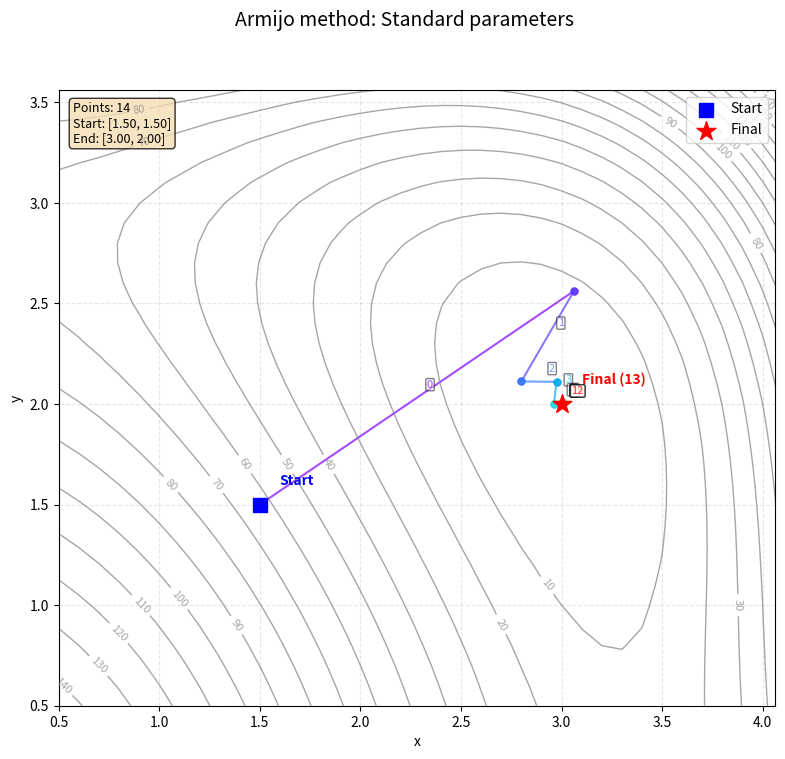
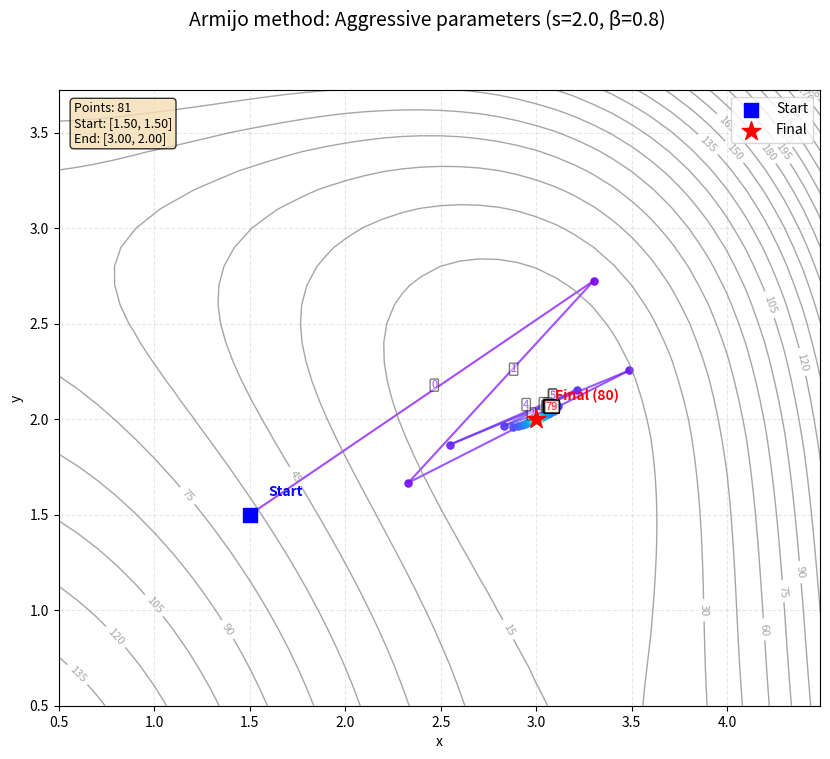
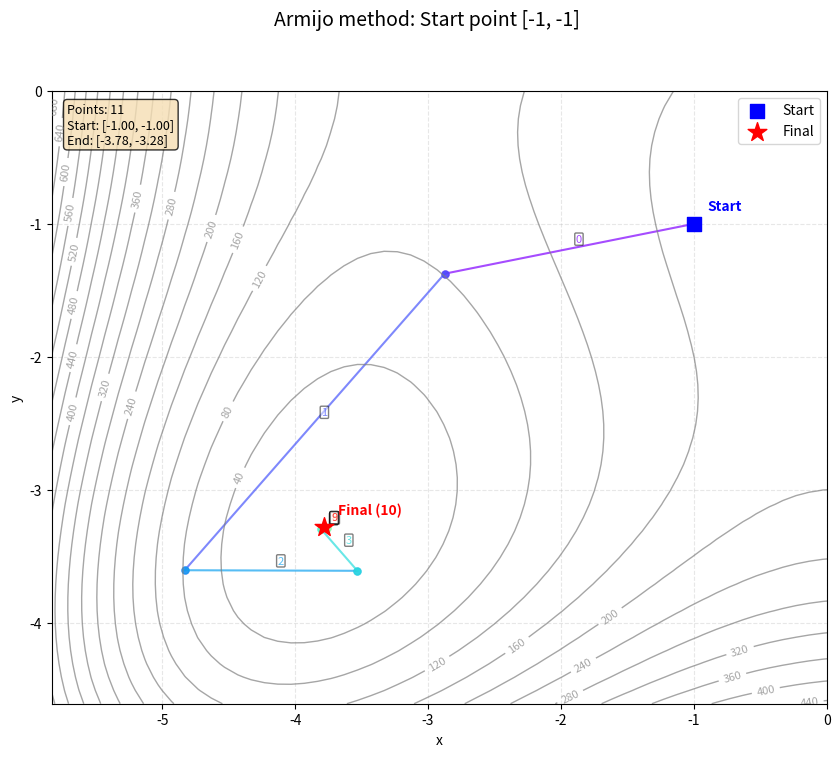

Python code for these plots, in order:
import numpy as np
import matplotlib
import os
import sys
from numpy.linalg import norm

matplotlib.use('Agg')
import matplotlib.pyplot as plt

# --- Функции для метода Армихо ---
def fH(X):
    """Функция Химмельблау"""
    x = X[0]
    y = X[1]
    v = (x**2 + y - 11)**2 + (x + y**2 - 7)**2
    return v

def dfH(X):
    """Градиент функции Химмельблау"""
    x = X[0]
    y = X[1]
    v = np.copy(X)
    v[0] = 2 * (x**2 + y - 11) * (2 * x) + 2 * (x + y**2 - 7)
    v[1] = 2 * (x**2 + y - 11) + 2 * (x + y**2 - 7) * (2 * y)
    return v

def armijosearch(f, df, x0, tol, plot=True, save_path=None, 
                  filename_prefix="Armijo", title=None, 
                  s=1.0, beta=0.5, c1=1e-4, kmax=1000):
    """
    Метод Армихо с поиском длины шага по условию достаточного уменьшения
    
    Parameters:
    -----------
    f : callable
        Целевая функция
    df : callable
        Градиент функции
    x0 : array-like
        Начальная точка
    tol : float
        Точность
    plot : bool
        Включить отрисовку
    save_path : str
        Путь для сохранения графика
    filename_prefix : str
        Префикс имени файла
    title : str
        Заголовок графика
    s : float
        Начальное значение шага
    beta : float
        Коэффициент уменьшения шага
    c1 : float
        Параметр условия Армихо (обычно маленькое значение, напр. 1e-4)
    kmax : int
        Максимальное число итераций
    """
    x = np.array(x0, dtype=float).ravel()
    coords = [x.copy()]
    neval = 0
    k = 0
    
    print(f"Запуск метода Армихо с параметрами:")
    print(f"  Начальный шаг s = {s}")
    print(f"  Коэффициент уменьшения beta = {beta}")
    print(f"  Параметр условия c1 = {c1}")
    print(f"  Максимальное число итераций kmax = {kmax}")
    
    while True:
        gk = df(x)
        neval += 1
        pk = -gk  # направление наискорейшего спуска
        
        # Поиск шага по условию Армихо
        alpha = s
        fx = f(x)
        neval += 1
        
        # Поиск подходящего шага
        armijo_iter = 0
        while True:
            x_new = x + alpha * pk
            fx_new = f(x_new)
            neval += 1
            
            # Проверка условия Армихо: f(x + αp) ≤ f(x) + c1·α·∇f(x)^T·p
            armijo_condition = fx_new <= fx + c1 * alpha * np.dot(gk, pk)
            
            if armijo_condition or armijo_iter > 50:  # ограничение на внутренние итерации
                break
                
            alpha = alpha * beta  # уменьшаем шаг
            armijo_iter += 1
        
        # Сохраняем новую точку
        coords.append(x_new.copy())
        
        # Проверка критерия остановки
        if norm(x_new - x) < tol or k >= kmax:
            xmin = x_new
            fmin = f(xmin)
            neval += 1
            break
            
        # Переходим к следующей итерации
        x = x_new
        k += 1
    
    answer_ = [xmin, fmin, neval, coords, k]
    
    print(f"\nРезультаты метода Армихо:")
    print(f"  xmin = {xmin}, Fmin = {fmin:.6e}")
    print(f"  Вычислений функции/градиента: {neval}")
    print(f"  Внешних итераций: {k}")
    print(f"  Длина траектории: {len(coords)} точек")

    # Отрисовка траектории
    if plot:
        # Определяем подходящие пределы для графика
        # Для Химмельблау используем более широкие пределы
        all_x = [p[0] for p in coords]
        all_y = [p[1] for p in coords]
        
        # Автоматически определяем пределы с небольшим запасом
        x_min, x_max = min(all_x), max(all_x)
        y_min, y_max = min(all_y), max(all_y)
        
        # Добавляем запас 20%
        x_margin = max(1.0, (x_max - x_min) * 0.2)
        y_margin = max(1.0, (y_max - y_min) * 0.2)
        
        xlim = (x_min - x_margin, x_max + x_margin)
        ylim = (y_min - y_margin, y_max + y_margin)
        
        # Ограничиваем разумными пределами
        xlim = (max(-6, xlim[0]), min(6, xlim[1]))
        ylim = (max(-6, ylim[0]), min(6, ylim[1]))
            
        # Определяем заголовок
        if title is None:
            title = f"Armijo method (c1={c1}, β={beta}, s={s})"
        
        draw(coords, f, xlim=xlim, ylim=ylim, 
             save_path=save_path, filename_prefix=filename_prefix, 
             title=title, start_point=x0)
    
    return answer_

# --- Функции для визуализации (адаптированные) ---
def contourPlot(ax, f, xlim=(-5, 5), ylim=(-5, 5)):
    """Отрисовка контурных линий функции"""
    x1 = np.arange(xlim[0], xlim[1]+0.1, 0.1)
    y1 = np.arange(ylim[0], ylim[1]+0.1, 0.1)
    xx, yy = np.meshgrid(x1, y1)
    F = np.zeros_like(xx)

    for i in range(len(y1)):
        for j in range(len(x1)):
            F[i, j] = f([xx[i,j], yy[i,j]])

    # Рисуем контуры с подписями
    contours = ax.contour(xx, yy, F, 20, linewidths=1, colors='gray', alpha=0.7)
    ax.clabel(contours, inline=True, fontsize=8, fmt='%1.0f')
    ax.set_xlabel('x')
    ax.set_ylabel('y')

def draw(coords, f, xlim=(-5, 5), ylim=(-5, 5), 
         save_path=None, filename_prefix="Armijo", title=None,
         start_point=None, filename="plot_armijo.png"):
    """
    Отрисовка траектории метода Армихо
    
    Parameters:
    -----------
    coords : list
        Список координат точек
    f : callable
        Функция для контурного графика
    xlim, ylim : tuple
        Пределы осей
    save_path : str
        Путь для сохранения
    filename_prefix : str
        Префикс имени файла
    title : str
        Заголовок графика
    start_point : array-like
        Начальная точка (для подписи)
    filename : str
        Имя файла (устаревший параметр, используется filename_prefix)
    """
    fig, ax = plt.subplots(figsize=(10, 8))
    
    if title:
        fig.suptitle(title, fontsize=14)
    else:
        fig.suptitle("Armijo method trajectory & contour", fontsize=14)
    
    ax.set_aspect('equal', adjustable='box')
    plt.xlim(xlim[0], xlim[1])
    plt.ylim(ylim[0], ylim[1])
    
    # Рисуем линии между точками с разными цветами для лучшей видимости
    colors = plt.cm.rainbow(np.linspace(0, 1, len(coords)-1))
    
    for i in range(len(coords)-1):
        x0 = coords[i]
        x1 = coords[i+1]
        
        # Линия траектории
        ax.plot([x0[0], x1[0]], [x0[1], x1[1]], 
                lw=1.5, marker='o', markersize=5, 
                color=colors[i], alpha=0.7)
        
        # Подпись номера итерации
        mid_x = (x0[0] + x1[0]) / 2
        mid_y = (x0[1] + x1[1]) / 2
        ax.text(mid_x + 0.05, mid_y + 0.05, str(i), 
                fontsize=8, color=colors[i], alpha=0.7,
                bbox=dict(boxstyle="round,pad=0.1", facecolor="white", alpha=0.5))

    # Начальная точка
    x_start = coords[0]
    ax.scatter(x_start[0], x_start[1], marker='s', s=100, 
               color='blue', zorder=10, label='Start')
    ax.text(x_start[0] + 0.1, x_start[1] + 0.1, 'Start', 
            fontsize=10, color='blue', fontweight='bold')

    # Конечная точка
    x_end = coords[-1]
    ax.scatter(x_end[0], x_end[1], marker='*', s=200, 
               color='red', zorder=10, label='Final')
    ax.text(x_end[0] + 0.1, x_end[1] + 0.1, f'Final ({len(coords)-1})', 
            fontsize=10, color='red', fontweight='bold')

    # Контурный график
    contourPlot(ax, f, xlim=xlim, ylim=ylim)
    
    # Легенда
    ax.legend(loc='upper right')
    
    # Добавляем сетку
    ax.grid(True, alpha=0.3, linestyle='--')
    
    # Информация о траектории
    info_text = f"Points: {len(coords)}\nStart: [{coords[0][0]:.2f}, {coords[0][1]:.2f}]\nEnd: [{coords[-1][0]:.2f}, {coords[-1][1]:.2f}]"
    ax.text(0.02, 0.98, info_text, transform=ax.transAxes,
            fontsize=9, verticalalignment='top',
            bbox=dict(boxstyle="round,pad=0.3", facecolor="wheat", alpha=0.8))

    # Определяем имя файла
    if filename_prefix:
        name = f"plot_{filename_prefix}.png"
    else:
        name = "plot_Armijo.png"

    # Определяем полный путь для сохранения
    if save_path:
        # Создаем папку, если она не существует
        os.makedirs(save_path, exist_ok=True)
        full_path = os.path.join(save_path, name)
    else:
        # Используем текущую директорию
        full_path = os.path.join(os.getcwd(), name)

    # Сохраняем
    fig.savefig(full_path, dpi=150, bbox_inches='tight')
    plt.close(fig)

    print(f"График сохранён: {full_path}")
    return full_path

# --- Основная программа ---
if __name__ == "__main__":
    print("="*60)
    print("ТЕСТИРОВАНИЕ МЕТОДА АРМИДЖО")
    print("="*60)
    
    # Тест 1: Стандартные параметры
    print("\nТест 1: Стандартные параметры (начальная точка [1.5, 1.5])")
    result1 = armijosearch(
        fH, dfH, 
        [1.5, 1.5], 
        1e-4,
        plot=True,
        save_path="armijo_results",
        filename_prefix="Armijo_standard_1.5",
        title="Armijo method: Standard parameters"
    )
    
    print("\n" + "="*60)
    print("РЕЗУЛЬТАТЫ ТЕСТА 1:")
    print("="*60)
    print(f"Точка минимума: [{result1[0][0]:.6f}, {result1[0][1]:.6f}]")
    print(f"Значение функции: {result1[1]:.6e}")
    print(f"Вычислений: {result1[2]}, Итераций: {result1[4]}")
    
    # Тест 2: Другие параметры
    print("\n\nТест 2: Агрессивные параметры (больший шаг)")
    result2 = armijosearch(
        fH, dfH,
        [1.5, 1.5],
        1e-4,
        plot=True,
        save_path="armijo_results",
        filename_prefix="Armijo_aggressive_1.5",
        title="Armijo method: Aggressive parameters (s=2.0, β=0.8)",
        s=2.0,
        beta=0.8,
        c1=1e-3
    )
    
    print("\n" + "="*60)
    print("РЕЗУЛЬТАТЫ ТЕСТА 2:")
    print("="*60)
    print(f"Точка минимума: [{result2[0][0]:.6f}, {result2[0][1]:.6f}]")
    print(f"Значение функции: {result2[1]:.6e}")
    print(f"Вычислений: {result2[2]}, Итераций: {result2[4]}")
    
    # Тест 3: Другая начальная точка
    print("\n\nТест 3: Другая начальная точка ([-1, -1])")
    result3 = armijosearch(
        fH, dfH,
        [-1, -1],
        1e-4,
        plot=True,
        save_path="armijo_results",
        filename_prefix="Armijo_standard_-1",
        title="Armijo method: Start point [-1, -1]"
    )
    
    print("\n" + "="*60)
    print("РЕЗУЛЬТАТЫ ТЕСТА 3:")
    print("="*60)
    print(f"Точка минимума: [{result3[0][0]:.6f}, {result3[0][1]:.6f}]")
    print(f"Значение функции: {result3[1]:.6e}")
    print(f"Вычислений: {result3[2]}, Итераций: {result3[4]}")
    print("="*60)
